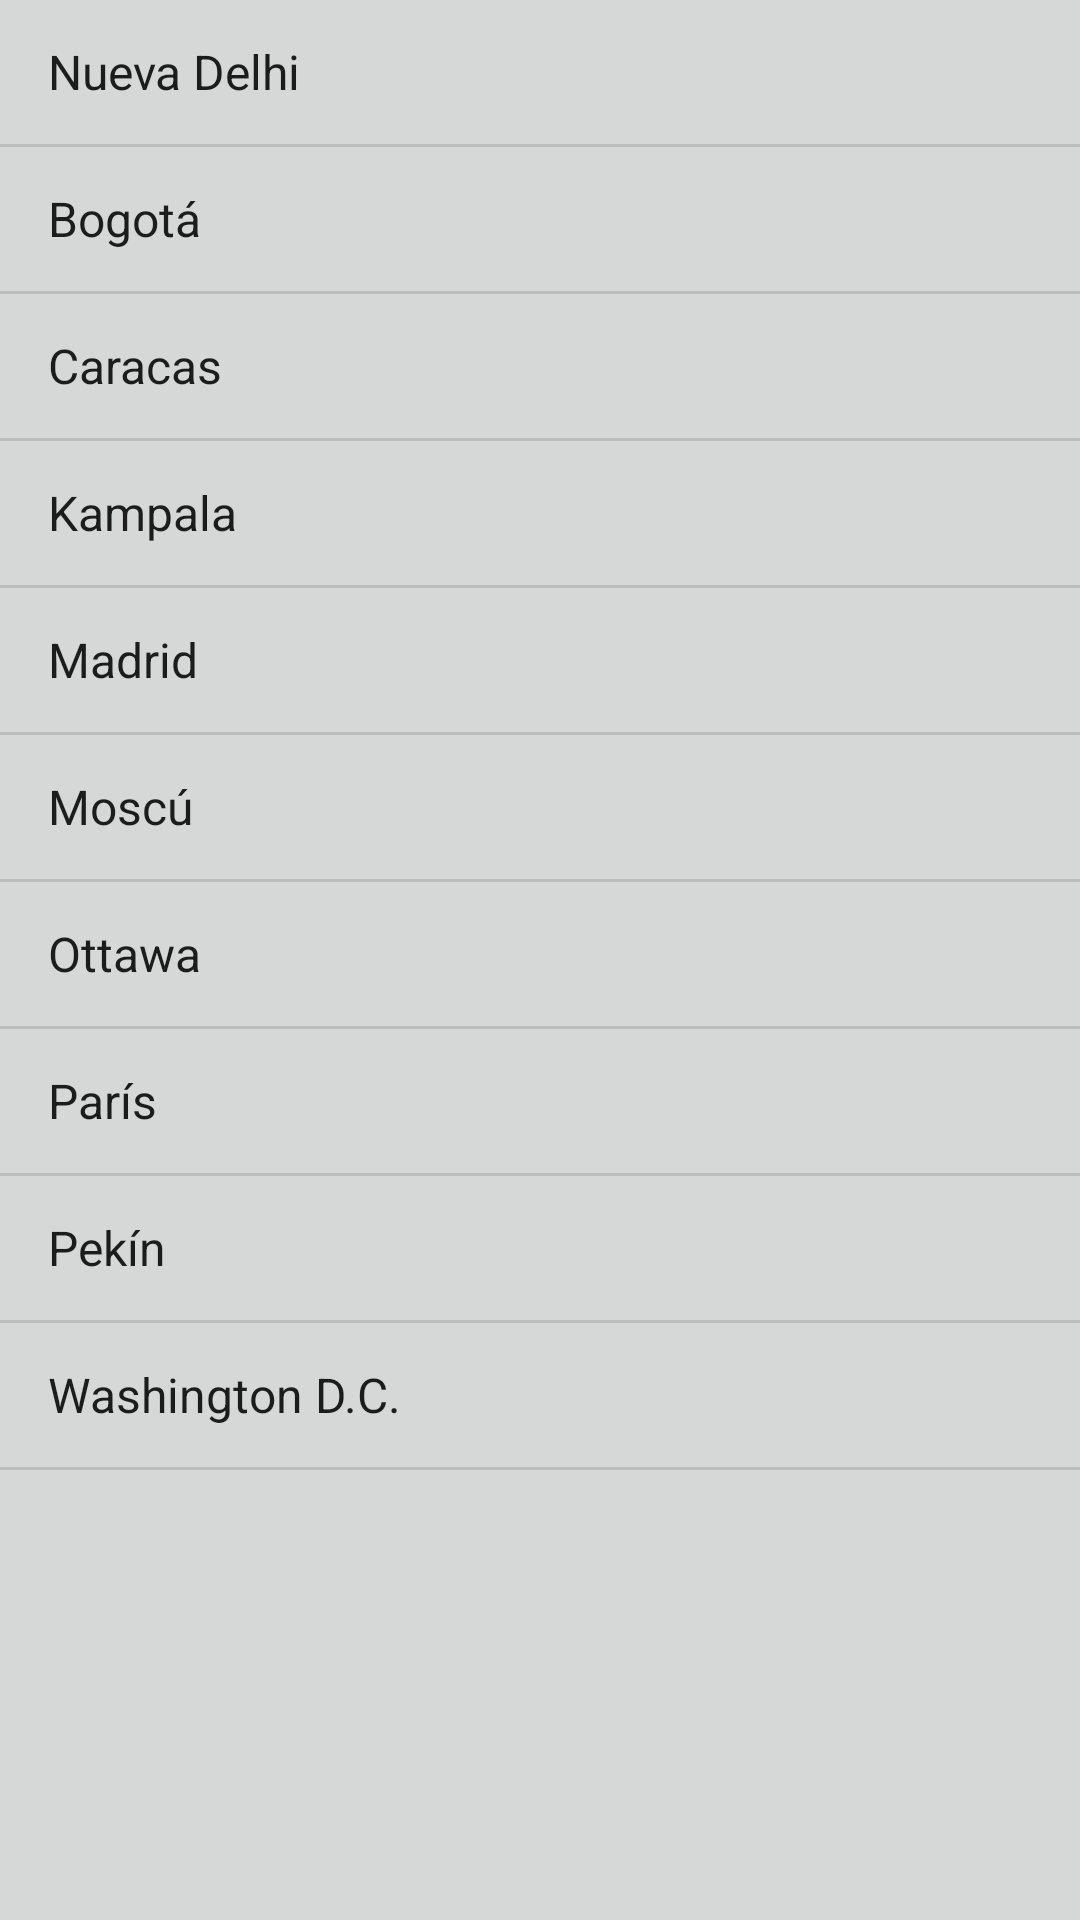

Produce the Android XML layout that renders to this screen, including the resource entries it uses.
<!-- AndroidManifest.xml: application theme AppTheme -->
<!-- res/layout/fragment_ciudades.xml -->
<?xml version="1.0" encoding="utf-8"?>
<LinearLayout xmlns:android="http://schemas.android.com/apk/res/android"
    xmlns:tools="http://schemas.android.com/tools"
    android:layout_width="match_parent"
    android:layout_height="match_parent"
    android:orientation="vertical"
    tools:context=".CiudadesFragment" >

    <ListView
        android:id="@+id/listaCiudades"
        android:layout_width="match_parent"
        android:layout_height="match_parent"
        android:background="?android:attr/colorButtonNormal"
        android:entries="@array/ciudades" />
</LinearLayout>
<!-- resources referenced by this layout -->
<resources>
  <string-array name="ciudades">
          <item>@string/nue</item>
          <item>@string/bog</item>
          <item>@string/car</item>
          <item>@string/kam</item>
          <item>@string/mad</item>
          <item>@string/mos</item>
          <item>@string/ott</item>
          <item>@string/par</item>
          <item>@string/pek</item>
          <item>@string/was</item>
  
      </string-array>
  <style name="AppTheme" parent="Theme.AppCompat.Light.DarkActionBar">
          
          <item name="colorPrimary">@color/colorPrimary</item>
          <item name="colorPrimaryDark">@color/colorPrimaryDark</item>
          <item name="colorAccent">@color/colorAccent</item>
      </style>
  <string name="nue">Nueva Delhi</string>
  <string name="bog">Bogotá</string>
  <string name="car">Caracas</string>
  <string name="kam">Kampala</string>
  <string name="mad">Madrid</string>
  <string name="mos">Moscú</string>
  <string name="ott">Ottawa</string>
  <string name="par">París</string>
  <string name="pek">Pekín</string>
  <string name="was">Washington D.C.</string>
  <!-- not gathered from this repository: default colours our renderer supplied (Android Studio template values) -->
  <color name="colorPrimary">#FF6200EE</color>
  <color name="colorPrimaryDark">#FF3700B3</color>
  <color name="colorAccent">#FF03DAC5</color>
</resources>
